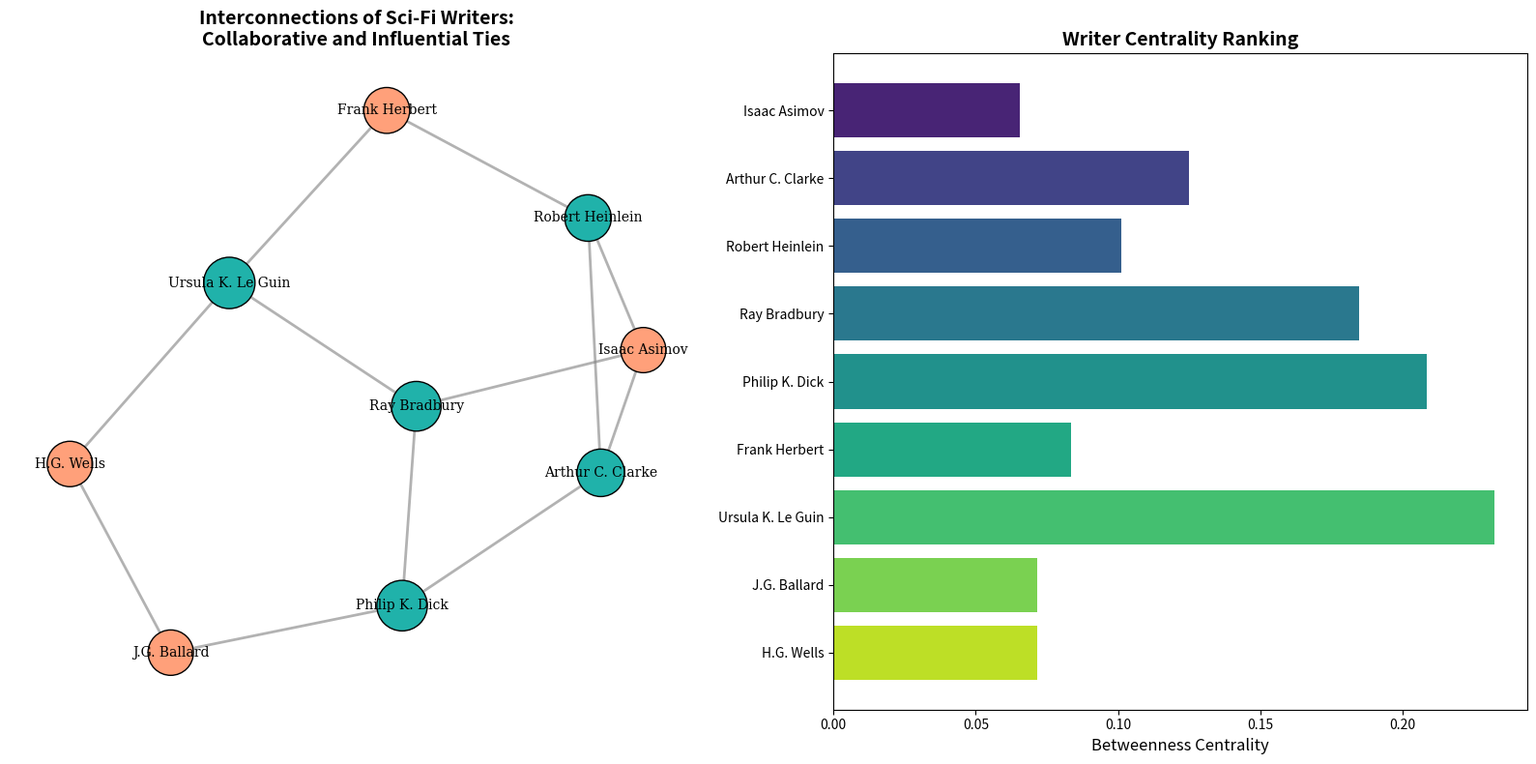

The matplotlib source for this figure:
import matplotlib.pyplot as plt
import networkx as nx
import numpy as np

# Define science fiction writers and their collaborations
writers_connections = {
    "Isaac Asimov": ["Arthur C. Clarke", "Robert Heinlein", "Ray Bradbury"],
    "Arthur C. Clarke": ["Isaac Asimov", "Robert Heinlein", "Philip K. Dick"],
    "Robert Heinlein": ["Isaac Asimov", "Arthur C. Clarke", "Frank Herbert"],
    "Ray Bradbury": ["Isaac Asimov", "Philip K. Dick", "Ursula K. Le Guin"],
    "Philip K. Dick": ["Arthur C. Clarke", "Ray Bradbury", "J.G. Ballard"],
    "Frank Herbert": ["Robert Heinlein", "Ursula K. Le Guin"],
    "Ursula K. Le Guin": ["Ray Bradbury", "Frank Herbert", "H.G. Wells"],
    "J.G. Ballard": ["Philip K. Dick", "H.G. Wells"],
    "H.G. Wells": ["Ursula K. Le Guin", "J.G. Ballard"]
}

# Create the graph
G = nx.Graph(writers_connections)

# Calculate node sizes and colors based on betweenness centrality
betweenness_centrality = nx.betweenness_centrality(G)
node_sizes = [1000 + 2000 * betweenness_centrality[node] for node in G.nodes()]

# Shuffle the colors assigned to the nodes
# Original color code: "#FFA07A" if centrality > 0.1 else "#20B2AA"
node_colors = ["#20B2AA" if betweenness_centrality[node] > 0.1 else "#FFA07A" for node in G.nodes()]

# Create a subplot layout
fig, ax = plt.subplots(1, 2, figsize=(16, 8))

# First subplot: Network Graph
pos = nx.spring_layout(G, seed=24)
nx.draw_networkx_nodes(G, pos, ax=ax[0], node_size=node_sizes, node_color=node_colors, edgecolors='black')
nx.draw_networkx_edges(G, pos, ax=ax[0], width=2, alpha=0.6, edge_color='gray')
nx.draw_networkx_labels(G, pos, ax=ax[0], font_size=10, font_family='serif')
ax[0].set_title("Interconnections of Sci-Fi Writers:\nCollaborative and Influential Ties", fontsize=14, fontweight='bold')
ax[0].axis('off')

# Second subplot: Bar Chart of Betweenness Centrality
writer_names = list(betweenness_centrality.keys())
centrality_values = list(betweenness_centrality.values())
y_positions = np.arange(len(writer_names))
ax[1].barh(y_positions, centrality_values, color=plt.cm.viridis(np.linspace(0.1, 0.9, len(writer_names))))
ax[1].set_yticks(y_positions)
ax[1].set_yticklabels(writer_names, fontsize=10)
ax[1].invert_yaxis()  # Highest centrality on top
ax[1].set_xlabel('Betweenness Centrality', fontsize=12)
ax[1].set_title("Writer Centrality Ranking", fontsize=14, fontweight='bold')

# Adjust the layout to prevent overlap
plt.tight_layout()

# Show the plot
plt.show()
